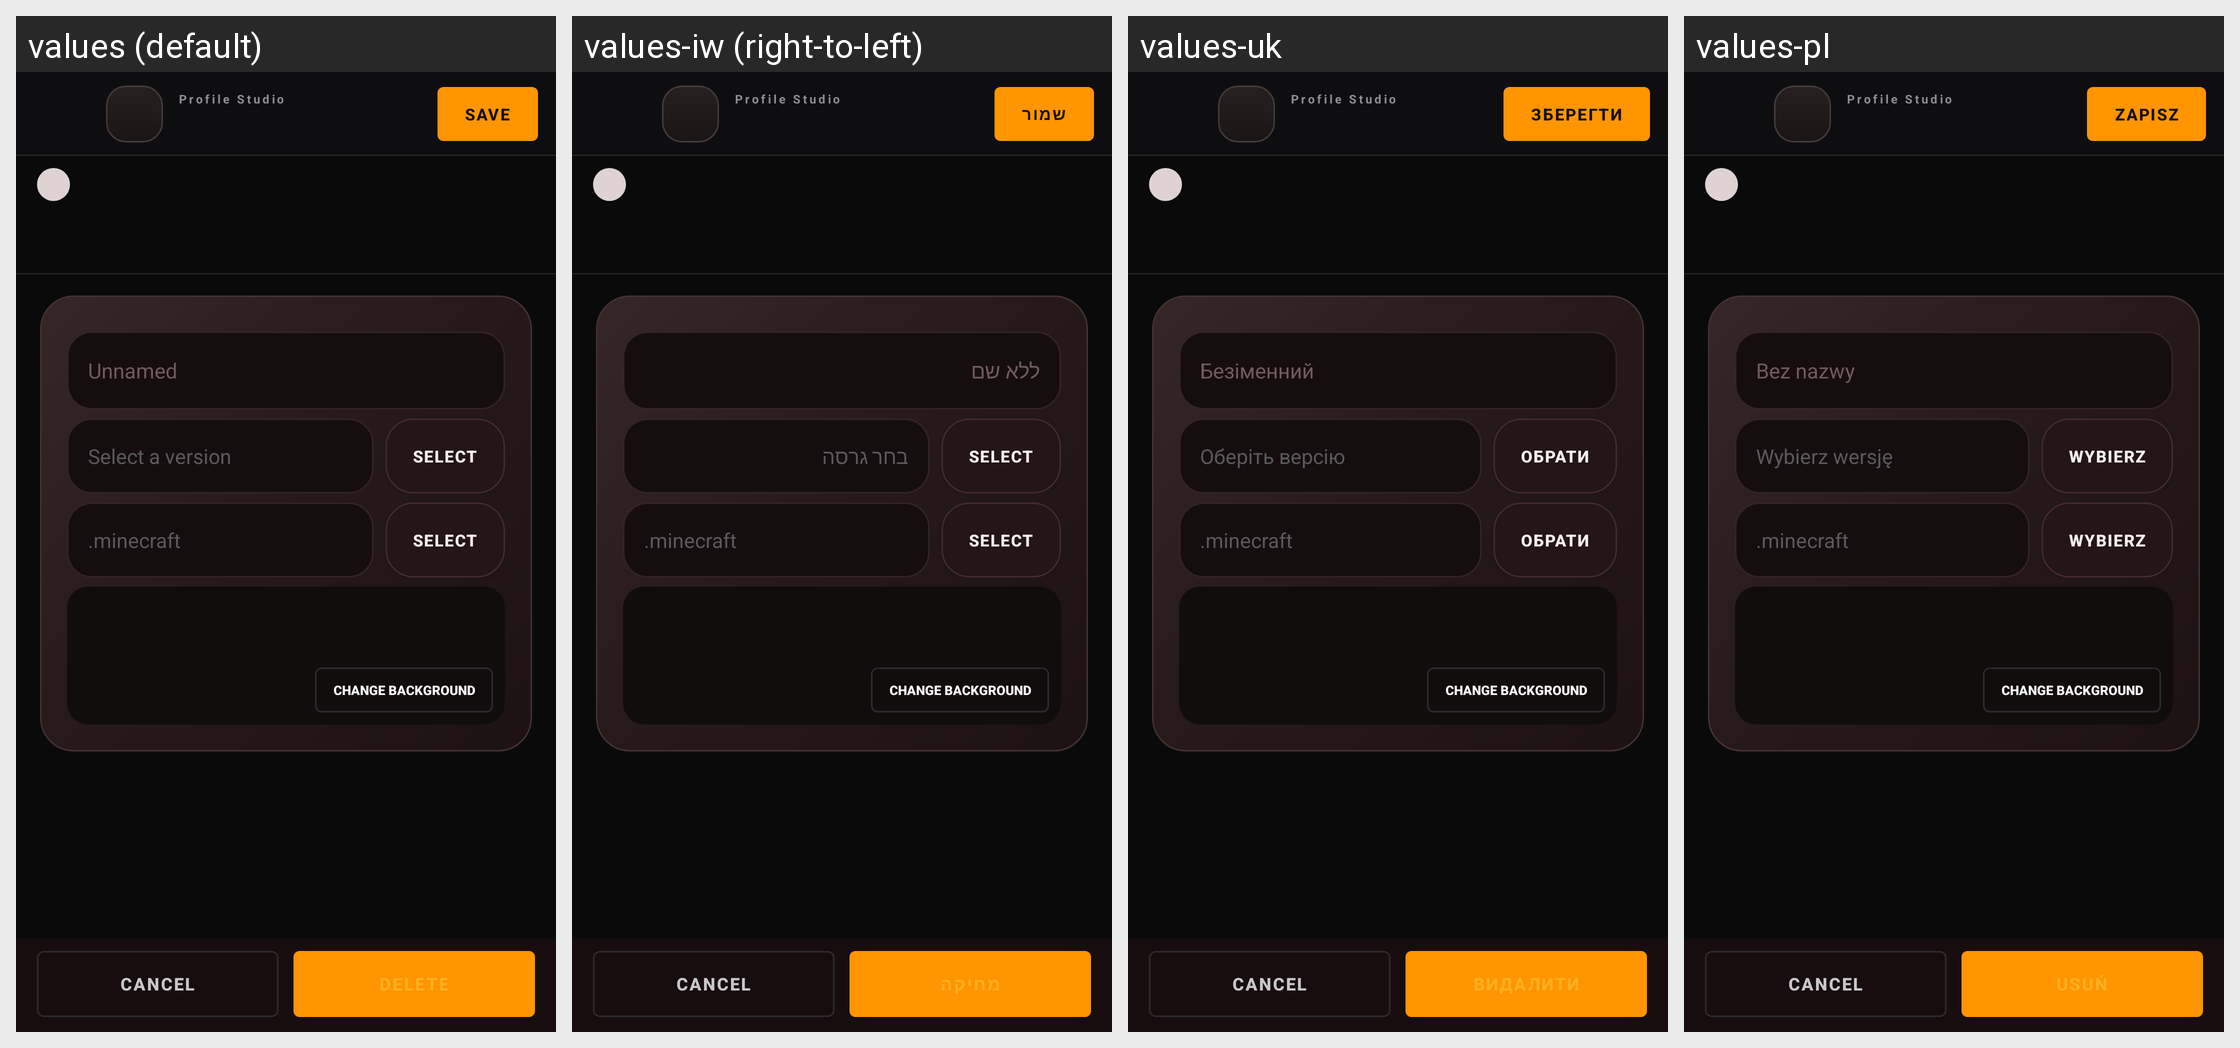

The same Android screen rendered under several of its app's locales, left to right. List the strings drawn on it with the default value and each locale's translation.
Android screen res/layout/fragment_profile_editor.xml rendered under 4 locales, left to right: values (default), values-iw (right-to-left), values-uk, values-pl. Device: Nexus 5 (rendered at 1080×1920; each locale shown at half size, 540×960, under a caption strip naming it); theme AppTheme.
Other locales in the repository, not shown: values-af, values-ar, values-az-rAZ, values-ba, values-bn-rBD, values-ca, values-cs, values-de, values-el, values-es, values-et-rEE, values-fa-rIR, values-fil, values-fr, values-hu, values-in, values-it, values-ja, values-kk, values-ko, values-la, values-lol-rAA, values-lt, values-ms, values-nl, values-no, values-pt, values-pt-rBR, values-ro, values-rpr, values-ru, values-sk-rSK, values-sv, values-th, values-tr, values-tt, values-vi, values-zh-rCN, values-zh-rTW.
Strings drawn on this screen, with the default value and each locale's value (text and hints the layout hard-codes, and strings that could not be matched under every locale, appear in the picture but are not listed):

cs_studio_title
  values: Profile Studio
  values-iw: Profile Studio  [not translated; the default value is used]
  values-uk: Profile Studio  [not translated; the default value is used]
  values-pl: Profile Studio  [not translated; the default value is used]

global_save
  values: Save
  values-iw: שמור
  values-uk: Зберегти
  values-pl: Zapisz

unnamed
  values: Unnamed
  values-iw: ללא שם
  values-uk: Безіменний
  values-pl: Bez nazwy

version_select_hint
  values: Select a version
  values-iw: בחר גרסה
  values-uk: Оберіть версію
  values-pl: Wybierz wersję

global_select
  values: Select
  values-iw: Select  [not translated; the default value is used]
  values-uk: Обрати
  values-pl: Wybierz

change_background
  values: Change Background
  values-iw: Change Background  [not translated; the default value is used]
  values-uk: Change Background  [not translated; the default value is used]
  values-pl: Change Background  [not translated; the default value is used]

cs_cancel
  values: Cancel
  values-iw: Cancel  [not translated; the default value is used]
  values-uk: Cancel  [not translated; the default value is used]
  values-pl: Cancel  [not translated; the default value is used]
